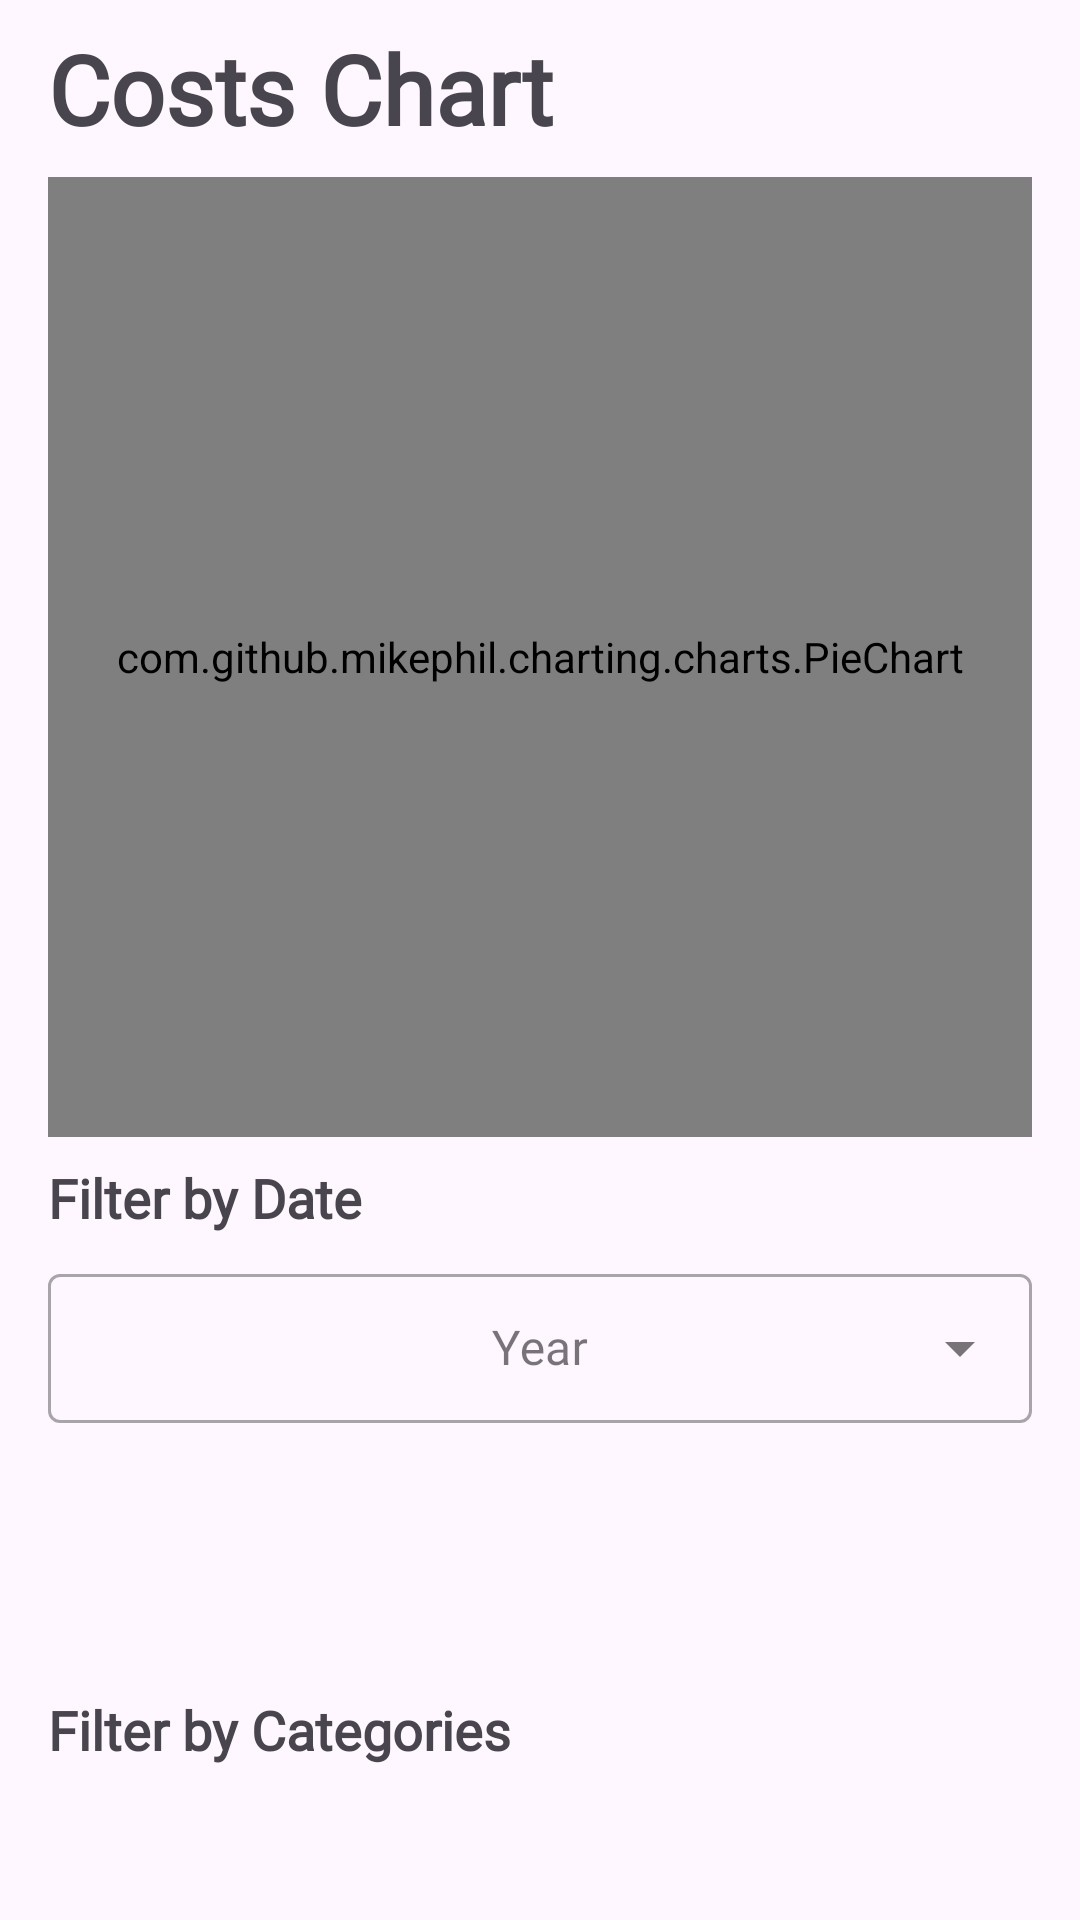

Here is an Android app screen rendered from its layout file. Give the layout XML and the strings, colors and styles it references.
<!-- AndroidManifest.xml: application theme Theme.TrainingMindApp -->
<!-- res/layout/activity_costs_chart.xml -->
<?xml version="1.0" encoding="utf-8"?>
<LinearLayout xmlns:android="http://schemas.android.com/apk/res/android"
    xmlns:app="http://schemas.android.com/apk/res-auto"
    xmlns:tools="http://schemas.android.com/tools"
    android:id="@+id/main"
    android:orientation="vertical"
    android:layout_width="match_parent"
    android:layout_height="match_parent"
    tools:context=".ui.view.statistics.costsChart.CostsChartActivity">

    <TextView
        android:layout_width="match_parent"
        android:layout_height="wrap_content"
        android:text="Costs Chart"
        android:textSize="32sp"
        android:textStyle="bold"
        android:layout_marginVertical="8dp"
        android:layout_marginStart="16dp"
        android:fontFamily="@font/poppins"
        >


    </TextView>


    <com.github.mikephil.charting.charts.PieChart
        android:id="@+id/pieChartCostChart"
        android:layout_width="match_parent"
        android:layout_height="320dp"
        android:layout_marginHorizontal="16dp"
        android:clickable="false"
        android:fontFamily="@font/poppins"
        >


    </com.github.mikephil.charting.charts.PieChart>


    

    <TextView
        android:layout_width="match_parent"
        android:layout_height="wrap_content"
        android:text="Filter by Date"
        android:textStyle="bold"
        android:textSize="18sp"
        android:layout_marginVertical="8dp"
        android:layout_marginHorizontal="16dp"
        android:fontFamily="@font/poppins"
        >


    </TextView>

    <com.google.android.material.textfield.TextInputLayout
        android:layout_width="match_parent"
        android:layout_height="55dp"
        android:layout_gravity="center"
        android:layout_marginHorizontal="16dp"
        style="@style/Widget.MaterialComponents.TextInputLayout.OutlinedBox.ExposedDropdownMenu">

        <AutoCompleteTextView
            android:id="@+id/actvCostsChartYearsFilter"
            android:layout_width="match_parent"
            android:layout_height="match_parent"
            android:hint="Year"
            android:gravity="center"
            android:inputType="none"
            android:textSize="16sp"
            android:padding="4dp"
            android:fontFamily="@font/poppins"
            >

        </AutoCompleteTextView>

    </com.google.android.material.textfield.TextInputLayout>

    <LinearLayout
        android:layout_width="match_parent"
        android:layout_height="50dp"
        android:orientation="horizontal"
        android:layout_marginHorizontal="16dp"
        android:layout_marginVertical="16dp">

        <androidx.recyclerview.widget.RecyclerView
            android:id="@+id/rvCostsMonthsFilter"
            android:layout_width="match_parent"
            android:layout_height="wrap_content"
            android:orientation="horizontal"
            android:fontFamily="@font/poppins"
            >

        </androidx.recyclerview.widget.RecyclerView>

    </LinearLayout>


    

    <TextView
        android:layout_width="match_parent"
        android:layout_height="wrap_content"
        android:text="Filter by Categories"
        android:textStyle="bold"
        android:textSize="18sp"
        android:layout_marginVertical="8dp"
        android:layout_marginHorizontal="16dp"
        android:fontFamily="@font/poppins"
        >

    </TextView>

    <androidx.recyclerview.widget.RecyclerView
        android:id="@+id/rvCostsCategoriesFilter"
        android:layout_width="match_parent"
        android:layout_height="wrap_content"
        android:layout_marginHorizontal="16dp"
        android:layout_marginVertical="8dp"
        android:orientation="horizontal"
        android:fontFamily="@font/poppins"
        >

    </androidx.recyclerview.widget.RecyclerView>

</LinearLayout>
<!-- resources referenced by this layout -->
<resources>
  <style name="Theme.TrainingMindApp" parent="Base.Theme.TrainingMindApp" />
  <style name="Base.Theme.TrainingMindApp" parent="Theme.Material3.DayNight.NoActionBar">
          
          
      </style>
</resources>
